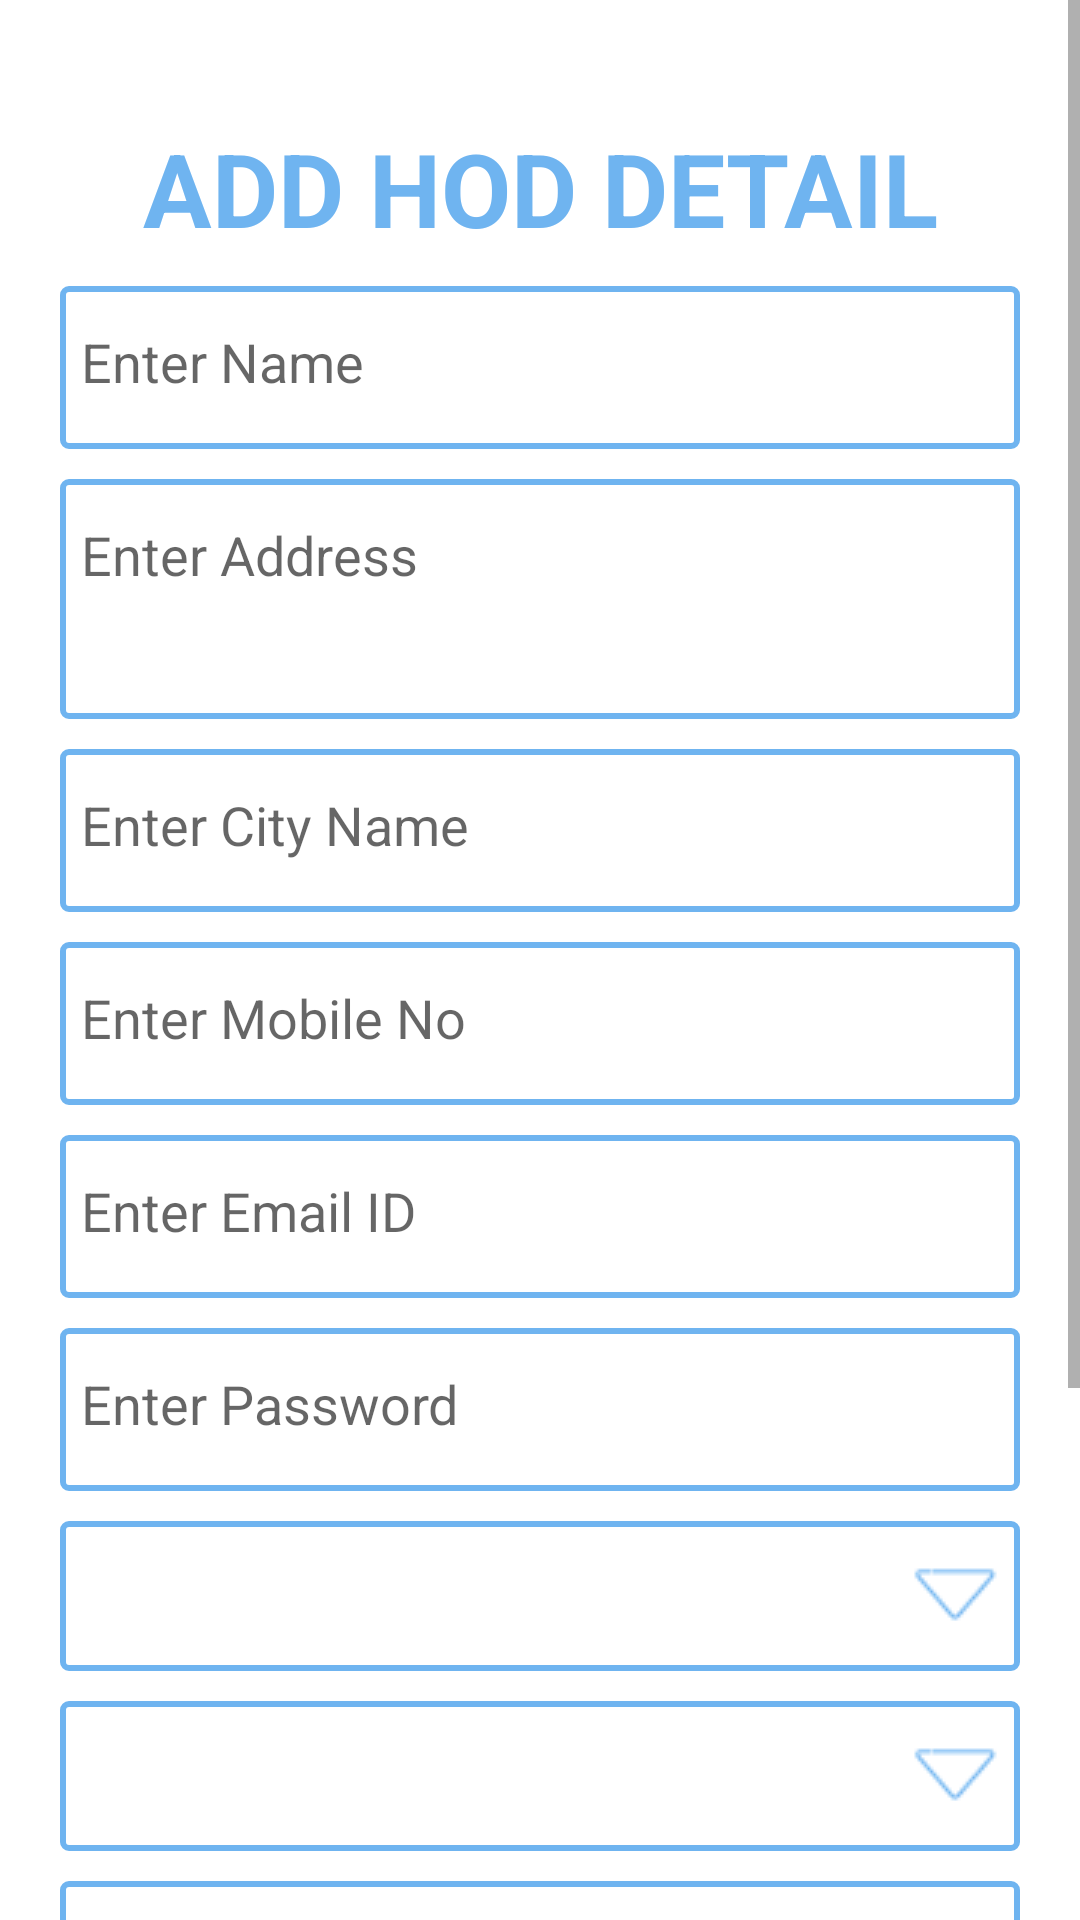

Android layout source for this screen:
<!-- AndroidManifest.xml: application theme Theme.DUIAS -->
<!-- res/layout/principal_add_hod.xml -->
<?xml version="1.0" encoding="utf-8"?>
<ScrollView xmlns:android="http://schemas.android.com/apk/res/android"
    xmlns:app="http://schemas.android.com/apk/res-auto"
    android:layout_width="match_parent"
    android:layout_height="match_parent">

    <LinearLayout
        android:layout_width="match_parent"
        android:layout_height="wrap_content"
        android:orientation="vertical">



        <LinearLayout
            android:layout_width="match_parent"
            android:layout_height="match_parent"
            android:layout_marginTop="30dp"
            android:layout_marginBottom="30dp"
            android:layout_marginLeft="20dp"
            android:layout_marginRight="20dp"
            android:orientation="vertical">

            <TextView
                android:id="@+id/txt1"
                android:layout_width="match_parent"
                android:layout_height="wrap_content"
                android:layout_marginTop="10dp"
                android:gravity="center"
                android:textSize="34dp"
                android:text="ADD HOD DETAIL"
                android:textColor="@color/blue_200"
                android:textStyle="bold" />
            <EditText
                android:id="@+id/editText_name"
                android:layout_width="match_parent"
                android:layout_height="wrap_content"
                android:ems="10"
                android:inputType="text"
                android:layout_marginTop="10dp"
                android:hint="Enter Name"
                android:background="@drawable/border"

                android:drawablePadding="8dp"
                />

            <EditText
                android:id="@+id/editText_address"
                android:layout_width="match_parent"
                android:layout_height="80dp"
                android:layout_marginTop="10dp"
                android:background="@drawable/border"
                android:drawablePadding="8dp"
                android:ems="10"
                android:gravity="top"

                android:hint="Enter Address"
                android:inputType="textMultiLine" />

            <EditText
                android:id="@+id/editText_city"
                android:layout_width="match_parent"
                android:layout_height="wrap_content"
                android:ems="10"
                android:inputType="text"
                android:layout_marginTop="10dp"
                android:hint="Enter City Name"
                android:background="@drawable/border"
                android:drawablePadding="8dp"
                />
            <EditText
                android:id="@+id/editText_mno"
                android:layout_width="match_parent"
                android:layout_height="wrap_content"
                android:ems="10"
                android:inputType="number"
                android:layout_marginTop="10dp"
                android:hint="Enter Mobile No"
                android:maxLength="10"
                android:background="@drawable/border"
                android:drawablePadding="8dp"
                />
            <EditText
                android:id="@+id/editText_email"
                android:layout_width="match_parent"
                android:layout_height="wrap_content"
                android:ems="10"
                android:inputType="textEmailAddress"
                android:layout_marginTop="10dp"
                android:hint="Enter Email ID"
                android:background="@drawable/border"

                android:drawablePadding="8dp"
                />
            <EditText
                android:id="@+id/editText_pwd"
                android:layout_width="match_parent"
                android:layout_height="wrap_content"
                android:ems="10"
                android:inputType="textPassword"
                android:layout_marginTop="10dp"
                android:hint="Enter Password"
                android:background="@drawable/border"

                android:drawablePadding="8dp"
                />
            <Spinner
                android:layout_width="fill_parent"
                android:layout_height="50dp"
                android:id="@+id/spinner_dept"
                android:layout_marginTop="10dp"
                android:layout_centerHorizontal="true"
                android:textColor="#000000"
                android:background="@drawable/borderspinner"
                />
            <Spinner
                android:layout_width="fill_parent"
                android:layout_height="50dp"
                android:id="@+id/spinner_sque"
                android:layout_marginTop="10dp"
                android:layout_centerHorizontal="true"
                android:textColor="#000000"
                android:background="@drawable/borderspinner"
                />
            <EditText
                android:id="@+id/editText_sans"
                android:layout_width="match_parent"
                android:layout_height="wrap_content"
                android:ems="10"
                android:inputType="text"
                android:layout_marginTop="10dp"
                android:hint="Enter Security Answer"
                android:background="@drawable/border"
                android:drawablePadding="8dp"
                />
            <RelativeLayout
                android:layout_width="fill_parent"
                android:layout_height="wrap_content"
                android:layout_marginTop="10dp"
                >
                <RadioButton
                    android:layout_width="wrap_content"
                    android:layout_height="wrap_content"
                    android:text="Male"
                    android:id="@+id/radioButton1"

                    />

                <RadioButton
                    android:layout_width="wrap_content"
                    android:layout_height="wrap_content"
                    android:text="Female"
                    android:id="@+id/radioButton2"
                    android:layout_toRightOf="@+id/radioButton1"
                    android:layout_marginLeft="20dp"
                    />
            </RelativeLayout>
            <Button
                android:id="@+id/button_save"
                android:layout_width="match_parent"
                android:layout_height="wrap_content"
                android:layout_marginTop="10dp"
                android:backgroundTint="@color/blue_200"
                android:text="SAVE"
                android:textColor="@color/white"
                android:textStyle="bold"
                android:textSize="20dp"
                />
            <Button
                android:id="@+id/button_view"
                android:layout_width="match_parent"
                android:layout_height="wrap_content"
                android:layout_marginTop="10dp"
                android:backgroundTint="@color/blue_200"
                android:text="VIEW"
                android:textColor="@color/white"
                android:textStyle="bold"
                android:textSize="20dp"
                />
        </LinearLayout>
    </LinearLayout>
</ScrollView>
<!-- resources referenced by this layout -->
<resources>
  <color name="blue_200">#6FB4F0</color>
  <color name="white">#FFFFFFFF</color>
  <!-- drawable border (drawable) -->
  <?xml version="1.0" encoding="utf-8"?>
  <shape
      xmlns:android="http://schemas.android.com/apk/res/android"
      android:shape="rectangle">
      <corners
          android:radius="2dp"
          />
      <padding android:left="7dp" android:top="13dp"
          android:right="7dp" android:bottom="17dp" />
      <solid android:color="#ffffff"
          />
      <stroke
          android:width="2dip"
          android:color="@color/blue_200" />
  </shape>
  <!-- drawable borderspinner (drawable) -->
  <?xml version="1.0" encoding="utf-8"?>
  <selector xmlns:android="http://schemas.android.com/apk/res/android">
  
      <item>
  
          <layer-list>
  
              <item>
                  <shape
  
                      android:shape="rectangle">
  
                      <corners
                          android:radius="2dp"
                          />
                      <padding android:left="7dp" android:top="13dp"
                          android:right="7dp" android:bottom="17dp" />
                      <solid android:color="#ffffff"
                          />
                      <stroke
                          android:width="2dip"
                          android:color="@color/blue_200" />
                  </shape>
              </item>
  
              <item>
                  <bitmap
                      android:gravity="center_vertical|right"
                      android:src="@drawable/downarrow"/>
              </item>
  
          </layer-list>
  
      </item>
  
  </selector>
  <style name="Theme.DUIAS" parent="Theme.MaterialComponents.DayNight.NoActionBar">
          
          <item name="colorPrimary">@color/orange_500</item>
          <item name="colorPrimaryVariant">@color/orange_700</item>
          <item name="colorOnPrimary">@color/white</item>
          
          <item name="colorSecondary">@color/blue_200</item>
          <item name="colorSecondaryVariant">@color/blue_100</item>
          <item name="colorOnSecondary">@color/black</item>
          
          <item name="android:statusBarColor">?attr/colorPrimaryVariant</item>
          
      </style>
  <!-- drawable downarrow: png bitmap (drawable, 674 bytes) -->
  <color name="orange_500">#ff9800</color>
  <color name="orange_700">#f57c00</color>
  <color name="blue_100">#40c4ff</color>
  <color name="black">#FF000000</color>
</resources>
